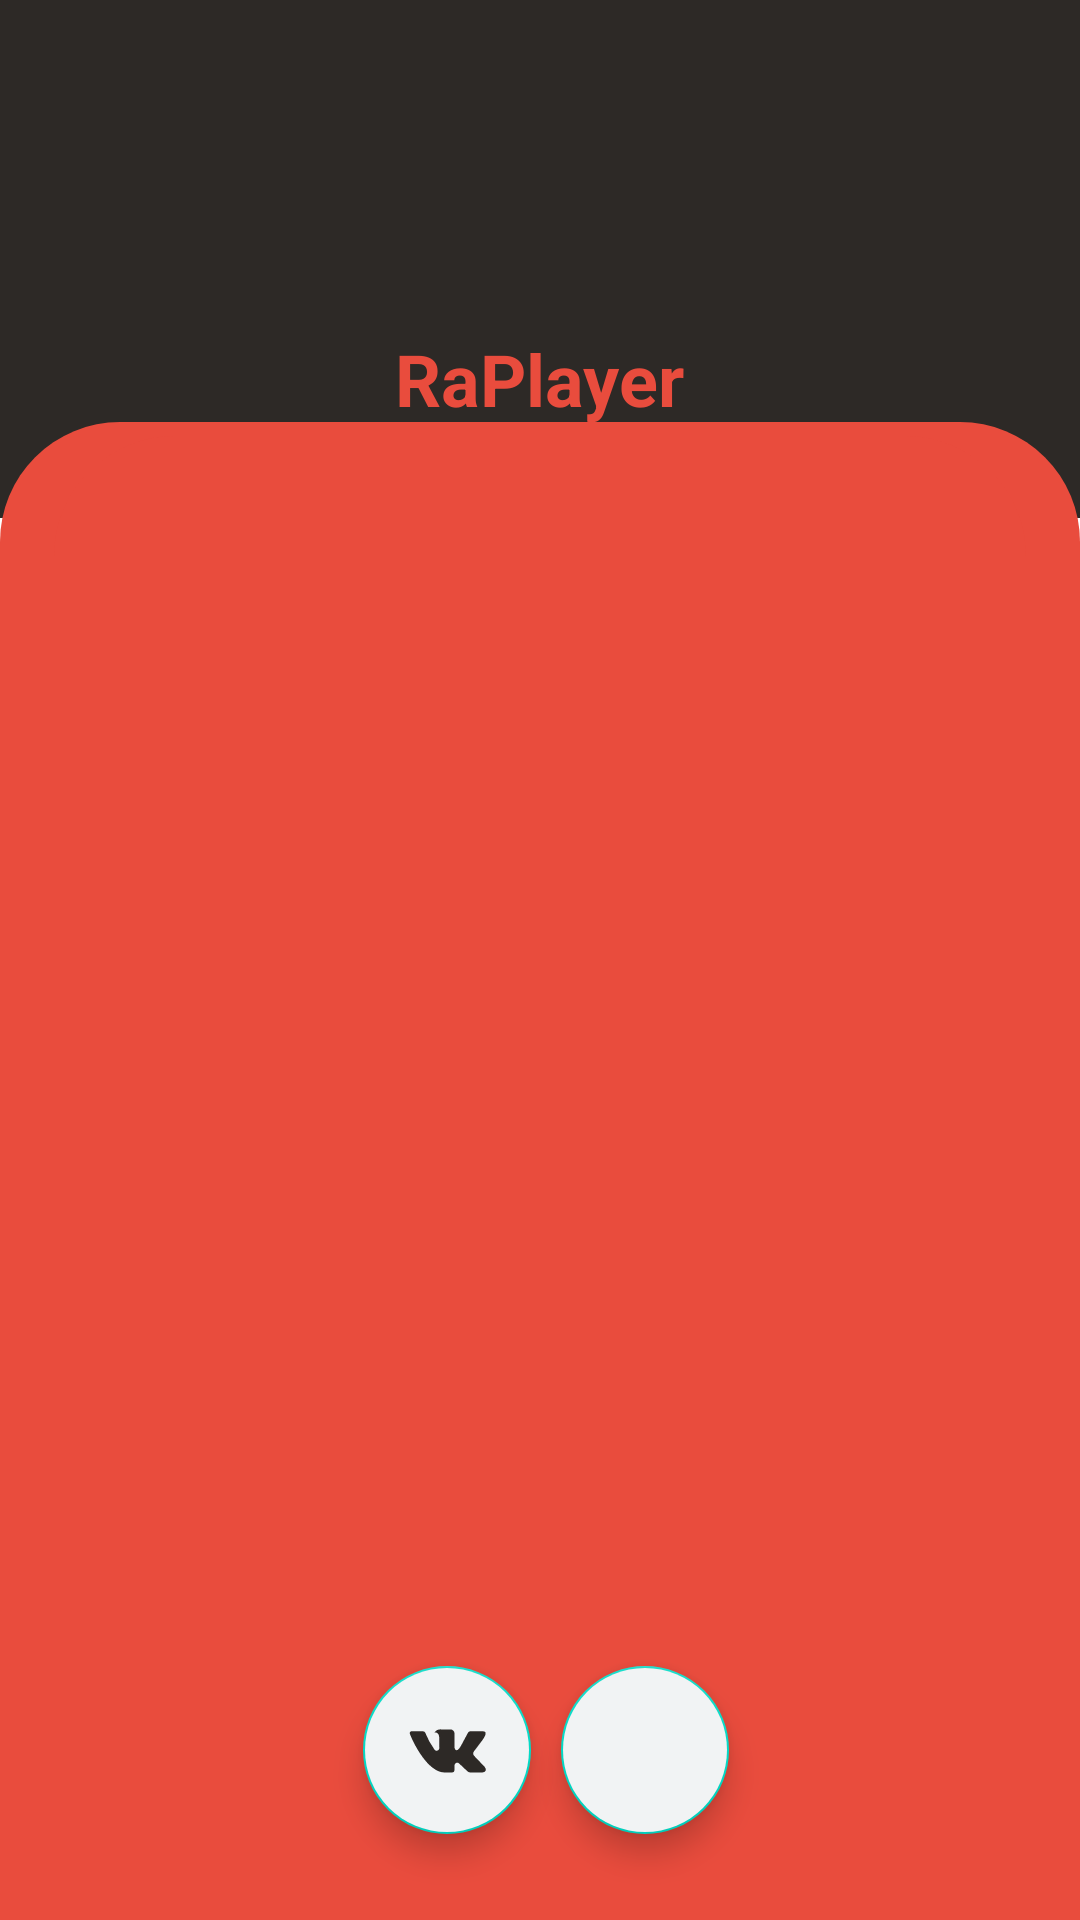

The Android layout XML behind this screen, and the referenced resources:
<!-- AndroidManifest.xml: application theme Theme.RaPlayer -->
<!-- res/layout/activity_gate.xml -->
<?xml version="1.0" encoding="utf-8"?>
<androidx.constraintlayout.widget.ConstraintLayout xmlns:android="http://schemas.android.com/apk/res/android"
    xmlns:tools="http://schemas.android.com/tools"
    android:layout_width="match_parent"
    android:layout_height="match_parent"
    xmlns:app="http://schemas.android.com/apk/res-auto"
    tools:context=".GateFragment">
    


    <androidx.constraintlayout.widget.ConstraintLayout
        android:layout_width="match_parent"
        android:layout_height="0dp"
        app:layout_constraintHeight_percent=".27"
        app:layout_constraintVertical_bias="0"
        app:layout_constraintBottom_toBottomOf="parent"
        app:layout_constraintEnd_toEndOf="parent"
        app:layout_constraintStart_toStartOf="parent"
        app:layout_constraintTop_toTopOf="parent"
        android:background="@color/black">


        <ImageView
            android:id="@+id/imageView2"
            android:layout_width="90dp"
            android:layout_height="90dp"
            app:layout_constraintVertical_bias=".2"
            android:src="@drawable/ra_logo11"
            app:layout_constraintBottom_toBottomOf="parent"
            app:layout_constraintEnd_toEndOf="parent"
            app:layout_constraintStart_toStartOf="parent"
            app:layout_constraintTop_toTopOf="parent" />

        <TextView
            android:id="@+id/textView"
            android:layout_width="wrap_content"
            android:layout_height="wrap_content"
            android:text="RaPlayer"
            android:textColor="@color/red"
            android:textSize="24sp"
            android:textStyle="bold"
            app:layout_constraintVertical_bias=".1"
            app:layout_constraintBottom_toBottomOf="parent"
            app:layout_constraintEnd_toEndOf="parent"
            app:layout_constraintStart_toStartOf="parent"
            app:layout_constraintTop_toBottomOf="@+id/imageView2" />
    </androidx.constraintlayout.widget.ConstraintLayout>

    <androidx.constraintlayout.widget.ConstraintLayout
        android:layout_width="match_parent"
        android:layout_height="0dp"
        app:layout_constraintHeight_percent=".78"
        app:layout_constraintVertical_bias="1"
        app:layout_constraintBottom_toBottomOf="parent"
        app:layout_constraintEnd_toEndOf="parent"
        app:layout_constraintStart_toStartOf="parent"
        app:layout_constraintTop_toTopOf="parent"
        android:background="@drawable/vie_bg">

        <androidx.viewpager2.widget.ViewPager2
            android:id="@+id/view_pager"
            android:layout_width="match_parent"
            android:layout_height="0dp"
            app:layout_constraintVertical_bias="0"
            app:layout_constraintHeight_percent=".7"
            app:layout_constraintBottom_toBottomOf="parent"
            app:layout_constraintEnd_toEndOf="parent"
            app:layout_constraintStart_toStartOf="parent"
            app:layout_constraintTop_toBottomOf="@id/tab_layout" >

        </androidx.viewpager2.widget.ViewPager2>

        
        <com.google.android.material.tabs.TabLayout
            android:id="@+id/tab_layout"
            android:layout_width="0dp"
            android:layout_height="wrap_content"
            app:layout_constraintVertical_bias="0.01"
            app:layout_constraintBottom_toBottomOf="parent"
            app:layout_constraintEnd_toEndOf="parent"
            app:layout_constraintStart_toStartOf="parent"
            app:layout_constraintTop_toTopOf="parent"
            app:layout_constraintWidth_percent=".9"
            android:background="@drawable/vie_bg"
            app:tabTextAppearance="@style/MyCustomTextAppearance"/>


        <com.google.android.material.floatingactionbutton.FloatingActionButton
            android:id="@+id/fab_telegram"
            android:layout_width="wrap_content"
            android:layout_height="wrap_content"
            android:backgroundTint="@color/white"
            android:src="@drawable/telegram_icon2"
            android:layout_marginLeft="70dp"
            android:layout_marginBottom="16dp"
            app:maxImageSize="30dp"
            android:elevation="35dp"
            app:layout_constraintBottom_toBottomOf="parent"
            app:layout_constraintEnd_toEndOf="parent"
            app:layout_constraintStart_toStartOf="parent"
            app:layout_constraintTop_toBottomOf="@id/view_pager"/>

        <com.google.android.material.floatingactionbutton.FloatingActionButton
            android:id="@+id/tab_vk"
            android:layout_width="wrap_content"
            android:layout_height="wrap_content"
            android:backgroundTint="@color/white"
            android:src="@drawable/vk_icon2"
            app:maxImageSize="30dp"
            android:elevation="35dp"
            android:layout_marginRight="10dp"
            android:layout_marginBottom="16dp"
            app:layout_constraintHorizontal_bias="1"
            app:layout_constraintBottom_toBottomOf="parent"
            app:layout_constraintEnd_toStartOf="@id/fab_telegram"
            app:layout_constraintStart_toStartOf="parent"
            app:layout_constraintTop_toBottomOf="@id/view_pager"/>


    </androidx.constraintlayout.widget.ConstraintLayout>

</androidx.constraintlayout.widget.ConstraintLayout>
<!-- resources referenced by this layout -->
<resources>
  <color name="black">#2D2926</color>
  <color name="red">#E94C3D</color>
  <color name="white">#F1F3F4</color>
  <!-- drawable vie_bg (drawable) -->
  <?xml version="1.0" encoding="utf-8"?>
  <shape xmlns:android="http://schemas.android.com/apk/res/android"
      android:shape="rectangle">
  
      <solid android:color="@color/red"/>
  
      <corners android:topLeftRadius="40dp"
          android:topRightRadius="40dp"/>
  
  </shape>
  <!-- drawable vk_icon2 (drawable) -->
  <vector xmlns:android="http://schemas.android.com/apk/res/android"
      android:width="24dp"
      android:height="24dp"
      android:viewportWidth="24"
      android:viewportHeight="24">
    <path
        android:fillColor="#FF000000"
        android:pathData="M21.5474,7H18.2569a0.7428,0.7428 0,0 0,-0.6545 0.3916s-1.3124,2.4169 -1.7339,3.231C14.7344,12.8125 14,12.125 14,11.1086V7.6042A1.1042,1.1042 0,0 0,12.8958 6.5h-2.474a1.9818,1.9818 0,0 0,-1.751 0.8125s1.2563,-0.2031 1.2563,1.4896c0,0.4197 0.0216,1.6272 0.0413,2.64a0.7294,0.7294 0,0 1,-1.273 0.5043,21.5403 21.5403,0 0,1 -2.4982,-4.5436A0.6931,0.6931 0,0 0,5.5668 7C4.8532,7 3.4252,7 2.5772,7a0.508,0.508 0,0 0,-0.4797 0.6848C3.0053,10.1749 6.9158,18 11.3792,18h1.8786A0.7422,0.7422 0,0 0,14 17.2578V16.1234a0.7293,0.7293 0,0 1,1.2287 -0.5315l2.2486,2.1127A1.0891,1.0891 0,0 0,18.223 18h2.9528c1.4241,0 1.4241,-0.9882 0.6477,-1.7529 -0.5465,-0.5382 -2.5183,-2.6166 -2.5183,-2.6166A1.0186,1.0186 0,0 1,19.2268 12.307c0.6374,-0.8388 1.6799,-2.2118 2.122,-2.7999C21.9531,8.7031 23.0469,7 21.5474,7Z"/>
  </vector>
  <style name="MyCustomTextAppearance" parent="TextAppearance.Design.Tab">
          <item name="textAllCaps">false</item>
          <item name="android:textAllCaps">false</item>
      </style>
  <style name="Theme.RaPlayer" parent="Theme.MaterialComponents.DayNight.DarkActionBar">
          
  
          <item name="colorOnSecondary">@color/black</item>
          
          <item name="android:statusBarColor" tools:targetApi="l">?attr/colorPrimaryVariant</item>
          
  
      </style>
</resources>
